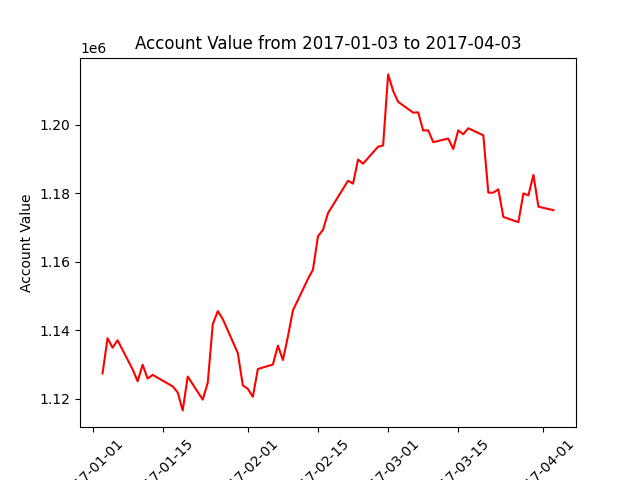

The file beside this chart, header and first rows:
datadate, account_value
20170103, 1127358
20170104, 1137602
20170105, 1134851
20170106, 1137014
20170109, 1128530
20170110, 1125049
20170111, 1129862
20170112, 1125811
20170113, 1126910
20170117, 1123540
20170118, 1121783
20170119, 1116527
20170120, 1126417
20170123, 1119679
20170124, 1124628
20170125, 1141676
20170126, 1145530
20170127, 1143206
20170130, 1133264
20170131, 1123820
20170201, 1122827
20170202, 1120499
20170203, 1128622
20170206, 1129932
20170207, 1135455
20170208, 1131239
20170209, 1138144
20170210, 1145753
20170213, 1154949
20170214, 1157640
20170215, 1167400
20170216, 1169282
20170217, 1174174
20170221, 1183631
20170222, 1182782
20170223, 1189824
20170224, 1188601
20170227, 1193582
20170228, 1193940
20170301, 1214692
20170302, 1209871
20170303, 1206677
20170306, 1203515
20170307, 1203602
20170308, 1198293
20170309, 1198367
20170310, 1194892
20170313, 1195952
20170314, 1192889
20170315, 1198332
20170316, 1197211
20170317, 1198961
20170320, 1196894
20170321, 1180145
20170322, 1180146
20170323, 1181101
20170324, 1173041
20170327, 1171521
20170328, 1179936
20170329, 1179343
... 3 more rows
